Run: headless pygame with SDL's dummy video driver; simulated clock (each Clock.tick advances the game by its frame time, no real sleeping); random seed 0; keys injected as events and as key.get_pressed() state; mouse plan: one left click at the window centre at the start of phase 2, then a move to the lower-right quarter at the start of phase 3.
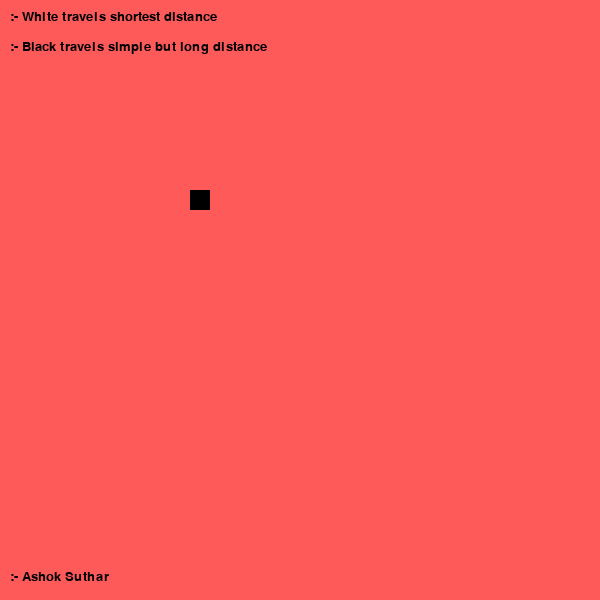
Frame 1 of 4 · flips 1–60 · no input
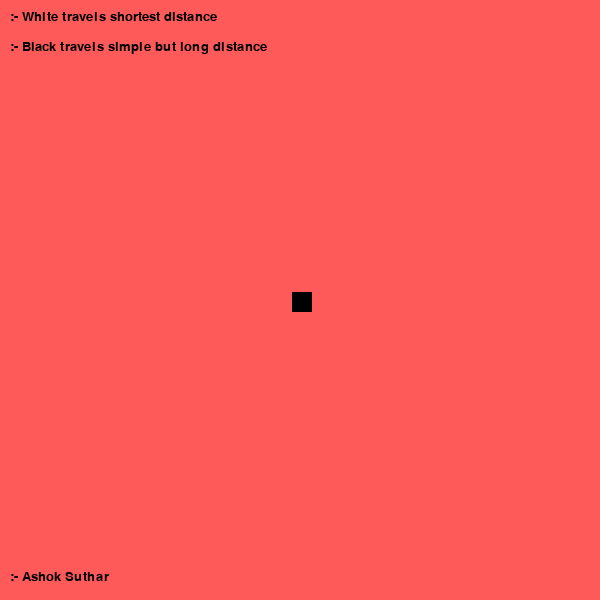
Frame 2 of 4 · flips 61–180 · clicked the window centre · tapped SPACE, RETURN · held RIGHT (→), D
Frame 3 of 4 · flips 181–300 · moved the mouse to the lower-right quarter · held DOWN (↓), S · screen unchanged from frame 2, image omitted
Frame 4 of 4 · flips 301–420 · held LEFT (←), A, UP (↑), W · screen unchanged from frame 3, image omitted

The pygame program that drew these frames:

import pygame
import time
from math import sqrt
pygame.init()


width,height=600,600
dotWidth,dotheight=20,20
win = pygame.display.set_mode((width,height))
caption = pygame.display.set_caption("Following bot")
clock = pygame.time.Clock()
frames = 60

#TARGET
targetX = 200
targetY = 200
n1 = 1
n2 = 1
n3 = 1
n4 = 1
n5 = 1
n6 = 1
n7 = 1
n8 = 1
posX = 100
posY = 100
stop = True
run = True
dot= pygame.Rect(100,100,dotWidth,dotheight)
bot= pygame.Rect(100,100,dotWidth,dotheight)

#EXTRA SPEED
framesTaken = 1
currentLenth = 1
h1 = 1
h2 = 1
speedNeeded = 1
needSpeed = False

#TEXT
text_font = pygame.font.SysFont("Arial",20)
def text(text,font,X,Y):
    img = font.render(text,True,(0,0,0))
    win.blit(img,(X,Y))

while run:

    clock.tick(frames)
    for event in pygame.event.get():
        if event.type == pygame.QUIT:
            pygame.quit()
    keys = pygame.key.get_pressed()
    if keys[pygame.K_q] and needSpeed == False:
        needSpeed = True
    if keys[pygame.K_w] and needSpeed:
        needSpeed = False
        speedNeeded = 1
            
    win.fill((255,90,90))
    text(":- Ashok Suthar",text_font,10,570)

    #DISTACNCE OF BOT FROM THE TARGET
    lenX = targetX - dot.x
    lenY = targetY - dot.y

    #MOUSE LOCATON FINDER
    mouseX,mouseY = pygame.mouse.get_pos()
    clicked = pygame.mouse.get_pressed()[0]


    #VALUES MODIFIER FOR SHORTED DISTANCE
    if lenX > lenY and lenX > 0 and lenY > 0:
        n1 = lenY/lenX
    else:
        n1 = 1
    if lenX < lenY and lenX > 0 and lenY > 0:
        n2 = lenX/lenY
    else:
        n2 = 1
    if (lenX*-1) < lenY and lenX < 0 and lenY > 0:
        n3 = (lenX*-1)/lenY
    else:
        n3 = 1
    if (lenX*-1) > lenY and lenX < 0 and lenY > 0:
        n4 = lenY/(lenX*-1)
    else:
        n4 = 1
    if (lenX*-1) > (lenY*-1) and lenX < 0 and lenY < 0:
        n5 = (lenY*-1)/(lenX*-1)
    else:
        n5 = 1
    if (lenX*-1) < (lenY*-1) and lenX < 0 and lenY < 0:
        n6 = (lenX*-1)/(lenY*-1)
    else:
        n6 = 1
    if lenX < (lenY*-1) and lenX > 0 and lenY < 0:
        n7 = lenX/(lenY*-1)
    else:
        n7 = 1
    if lenX > (lenY*-1) and lenX > 0 and lenY < 0:
        n8 = (lenY*-1)/lenX
    else:
        n8 = 1
    

    #IGNORE IT
    if clicked:
        targetX = mouseX
        targetY = mouseY
        

    #MAIN DOT WHICH TAKES SHORTER DISTANCE,(Line 71 FOR EXTRA ELEMENT),(YOU CAN IGNORE 'speedNeeded' VARIABLE BECAUSE ITS BY DEFAULT 1)
    if dot.x < targetX:
        if targetX > dot.x +10:
            dot.x += 3*n2*n7*speedNeeded
    
    if dot.x > targetX:
        if targetX < dot.x+20:
            dot.x -= 3*n3*n6*speedNeeded
    
    if dot.y < targetY:
        if targetY > dot.y+10:
            dot.y += 3*n1*n4*speedNeeded
    
    if dot.y > targetY:
        if targetY < dot.y+20:
            dot.y -= 3*n5*n8*speedNeeded

    #SIMPLE BUT LONG DISTANCE TRAVELING BOT'S VALUE
    if bot.x < targetX:
        if targetX > bot.x +10:
            bot.x += 3

    if bot.x > targetX:
        if targetX < bot.x+20:
            bot.x -= 3
    
    if bot.y < targetY:
        if targetY > bot.y+10:
            bot.y += 3
    
    if bot.y > targetY:
        if targetY < bot.y+20:
            bot.y -= 3
    
    #TEXT PLACE
    text(":- White travels shortest distance",text_font,10,10)
    text(":- Black travels simple but long distance",text_font,10,40)


    #DRAWING CUBES
    pygame.draw.rect(win,(255,255,255),dot)
    pygame.draw.rect(win,(0,0,0),bot)
    
    #EXTRA SPEED,('speedNeeded' VARIABLE IS MODIFIES HERE)
    #BY DEFAULT IT'S OFF. PRESS 'q' TO START AND 'w' TO STOP WHILE CODE IS RUNNING. 
    #IT MIGHT NOT WORK SOME TIME
    if needSpeed:
        if clicked:
            if lenX > 0 and lenY > 0 and lenX > lenY:
                framesTaken = lenY/3
                currentLenth = framesTaken * 3*n1*n4
                h1 = sqrt(2*(lenY**2))
                h2 = sqrt((lenY**2) + (currentLenth**2))
                speedNeeded = h1/h2
            elif lenX > 0 and lenY > 0 and lenX < lenY:
                framesTaken = lenX/3
                currentLenth = framesTaken * 3*n2*n7
                h1 = sqrt(2*(lenX**2))
                h2 = sqrt((lenX**2) + (currentLenth**2))
                speedNeeded = h1/h2
            elif lenX < 0 and lenY > 0 and (lenX*-1) > lenY:
                framesTaken = lenY/3
                currentLenth = framesTaken * 3*n1*n4
                h1 = sqrt(2*(lenY**2))
                h2 = sqrt((lenY**2) + (currentLenth**2))
                speedNeeded = h1/h2
            elif lenX < 0 and lenY > 0 and (lenX*-1) < lenY:
                framesTaken = (lenX*-1)/3
                currentLenth = framesTaken * 3*n3*n6
                h1 = sqrt(2*((lenX*-1)**2))
                h2 = sqrt(((lenX*-1)**2) + (currentLenth**2))
                speedNeeded = h1/h2
            elif lenX < 0 and lenY < 0 and (lenX*-1) > (lenY*-1):
                framesTaken = (lenY*-1)/3
                currentLenth = framesTaken * 3*n5*n8
                h1 = sqrt(2*((lenY*-1)**2))
                h2 = sqrt(((lenY*-1)**2) + (currentLenth**2))
                speedNeeded = h1/h2
            elif lenX < 0 and lenY < 0 and (lenX*-1) < (lenY*-1):
                framesTaken = (lenX*-1)/3
                currentLenth = framesTaken * 3*n3*n6
                h1 = sqrt(2*((lenX*-1)**2))
                h2 = sqrt(((lenX*-1)**2) + (currentLenth**2))
                speedNeeded = h1/h2
            elif lenX > 0 and lenY < 0 and lenX > (lenY*-1):
                framesTaken = (lenY*-1)/3
                currentLenth = framesTaken *  3*n5*n8
                h1 = sqrt(2*((lenY*-1)**2))
                h2 = sqrt(((lenY*-1)**2) + (currentLenth**2))
                speedNeeded = h1/h2
            elif lenX > 0 and lenY < 0 and lenX < (lenY*-1):
                framesTaken = lenX/3
                currentLenth = framesTaken * 3*n2*n7
                h1 = sqrt(2*(lenX**2))
                h2 = sqrt((lenX**2) + (currentLenth**2))
                speedNeeded = h1/h2
            else:
                speedNeeded = 1
        
    pygame.display.update()
    # 2 SECONDS DELAY IN STARTING
    if stop:
        time.sleep(2)
        stop = False
